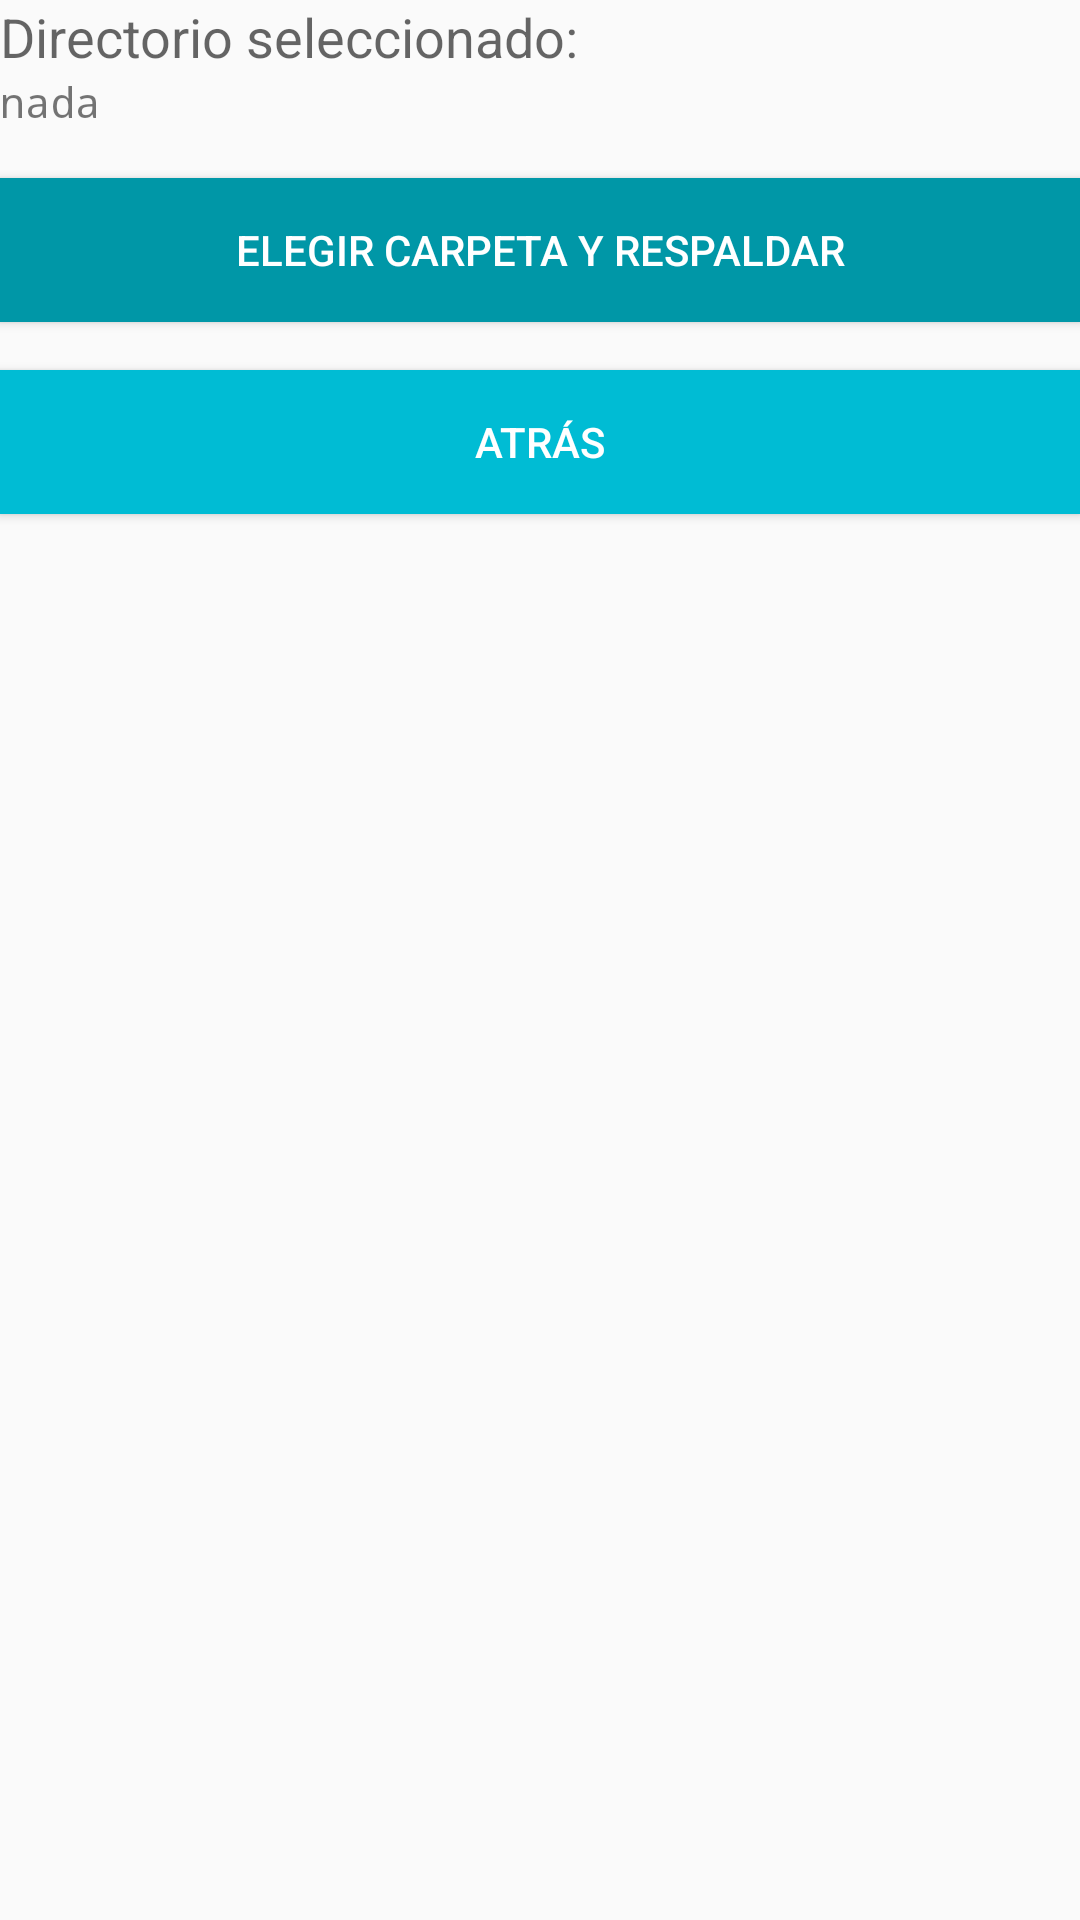

This screen was rendered from an Android layout file. Write that file and the resources it references.
<!-- AndroidManifest.xml: application theme AppTheme -->
<!-- res/layout/dialog.xml -->
<?xml version="1.0" encoding="utf-8"?>
<LinearLayout xmlns:android="http://schemas.android.com/apk/res/android"
    xmlns:tools="http://schemas.android.com/tools"
    android:layout_width="fill_parent"
    android:layout_height="fill_parent"
    android:layout_margin="8dp"
    android:orientation="vertical">

    <TextView
        android:layout_width="fill_parent"
        android:layout_height="wrap_content"
        android:text="@string/directory_selected_label"
        android:textAppearance="?android:attr/textAppearanceMedium"/>

    <TextView
        android:id="@+id/textDirectory"
        android:layout_width="wrap_content"
        android:layout_height="wrap_content"
        android:fontFamily="monospace"
        android:text="@string/none"
        tools:ignore="UnusedAttribute"/>

    <Button
        android:id="@+id/btnChoose"
        android:layout_width="match_parent"
        android:layout_height="wrap_content"
        android:layout_marginTop="16dp"
        android:background="@color/colorPrimaryDark"
        android:textColor="@android:color/white"
        android:text="@string/btn_choose"/>

    <Button
        android:id="@+id/btnAtras"
        android:layout_width="match_parent"
        android:layout_height="wrap_content"
        android:layout_marginTop="16dp"
        android:background="@color/colorPrimary"
        android:textColor="@android:color/white"
        android:text="Atrás"/>

</LinearLayout>
<!-- resources referenced by this layout -->
<resources>
  <color name="colorPrimary">#00BCD4</color>
  <color name="colorPrimaryDark">#0097A7</color>
  <string name="btn_choose">Elegir carpeta y respaldar</string>
  <string name="directory_selected_label">Directorio seleccionado:</string>
  <string name="none">nada</string>
  <style name="AppTheme" parent="Theme.AppCompat.Light">
          
          <item name="colorPrimary">@color/colorPrimary</item>
          <item name="colorPrimaryDark">@color/colorPrimaryDark</item>
          <item name="colorAccent">@color/colorAccent</item>
      </style>
  <color name="colorAccent">#FF4081</color>
</resources>
